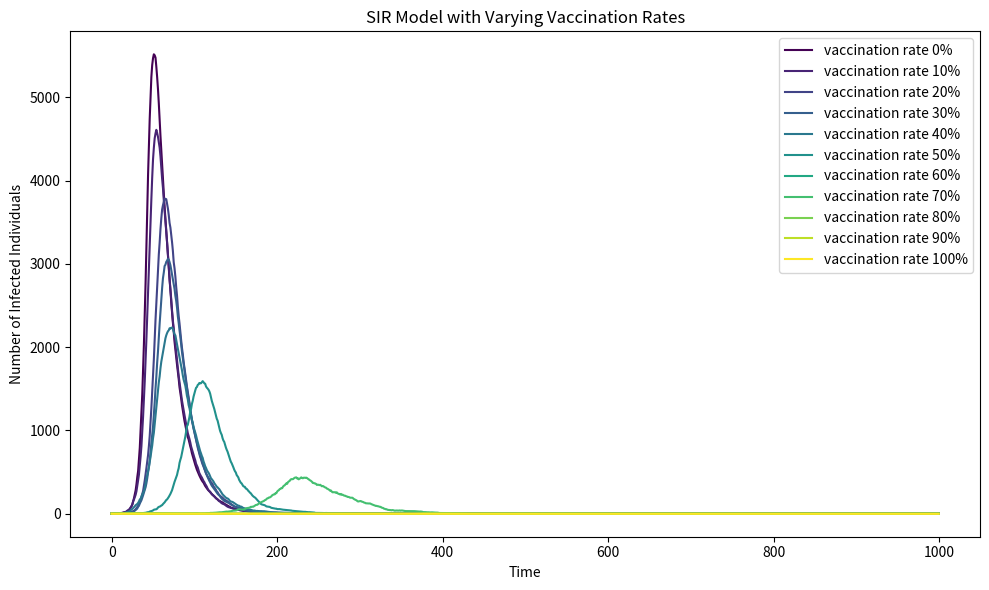

This chart was generated by the following Python code:
import numpy as np
import matplotlib.pyplot as plt
from matplotlib import cm

N = 10000          # total population
I0 = 1             # initial number of infected individuals
R0 = 0             # initial number of recovered individuals
beta = 0.3         # infection probability upon contact
gamma = 0.05       # recovery probability per time step
time_steps = 1000  # number of time steps to simulate

# Vaccination simulation 
vaccination_rates = [0, 0.10, 0.20, 0.30, 0.40, 0.50, 0.60, 0.70, 0.80, 0.90, 1.00]
plt.figure(figsize=(10, 6))
colors = cm.viridis(np.linspace(0, 1, len(vaccination_rates)))

# Simulate the model for each vaccination rate
for idx, vaccination_rate in enumerate(vaccination_rates):
    vaccinated = int(vaccination_rate * N)
    S0 = N - I0 - vaccinated
    S = [S0]
    I = [I0]
    R = [R0]

    for t in range(1, time_steps):
        if S[-1] <= 0:
            S.append(0)
            I.append(0)
            R.append(R[-1])
            continue

        new_infected = np.random.binomial(S[-1], beta * I[-1] / N)
        new_recovered = np.random.binomial(I[-1], gamma)
        S.append(S[-1] - new_infected)
        I.append(I[-1] + new_infected - new_recovered)
        R.append(R[-1] + new_recovered)

    # Plot the number of infected individuals over time
    plt.plot(I, label=f"vaccination rate {vaccination_rate*100:.0f}%", color=colors[idx])

# Plotting 
plt.xlabel("Time")
plt.ylabel("Number of Infected Individuals")
plt.title("SIR Model with Varying Vaccination Rates")
plt.legend()
plt.tight_layout()
plt.show()